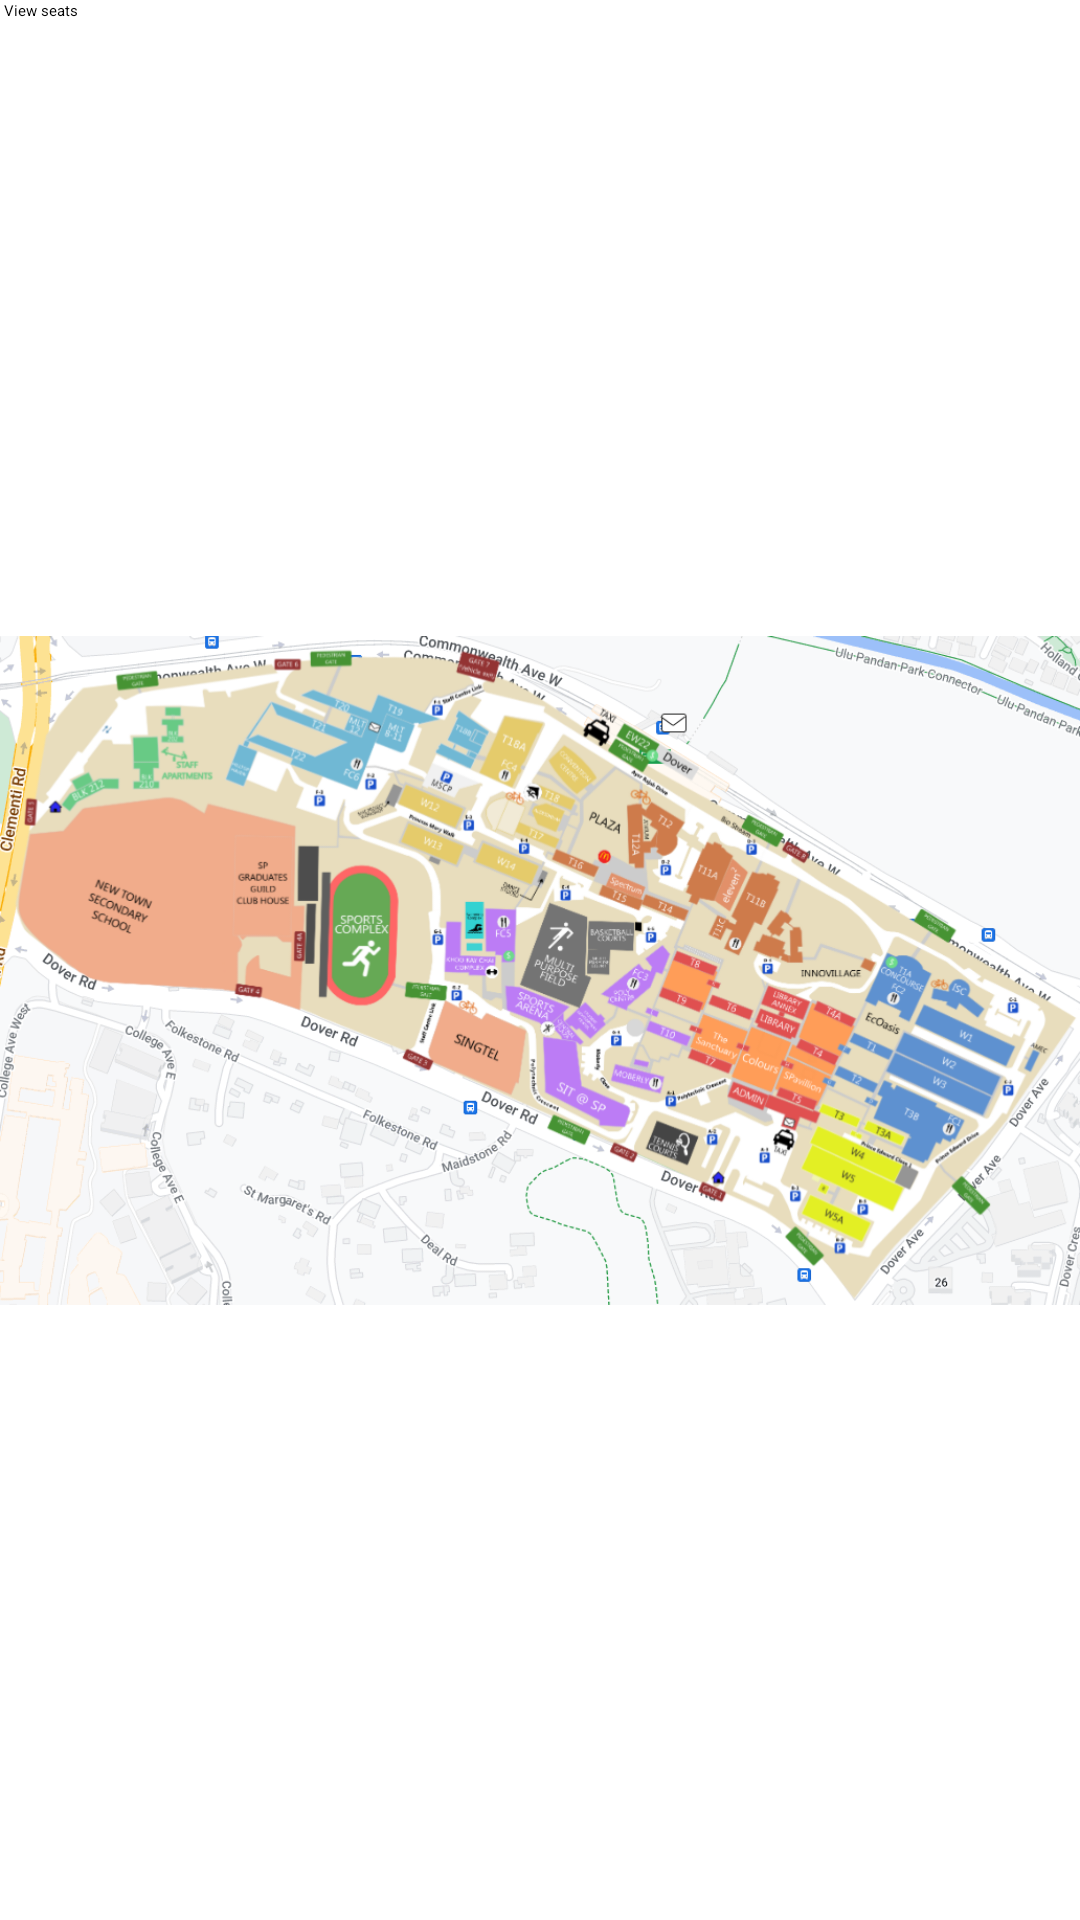

Write the Android layout XML for this screen, with the resource values it uses.
<!-- AndroidManifest.xml: application theme AppTheme -->
<!-- res/layout/activity_viewseat.xml -->
<?xml version="1.0" encoding="utf-8"?>
<androidx.constraintlayout.widget.ConstraintLayout xmlns:android="http://schemas.android.com/apk/res/android"
    xmlns:app="http://schemas.android.com/apk/res-auto"
    xmlns:tools="http://schemas.android.com/tools"
    android:layout_width="match_parent"
    android:layout_height="match_parent"
    tools:context=".ViewSeat_Activity">


    <LinearLayout
        android:layout_width="match_parent"
        android:layout_height="match_parent"
        android:orientation="vertical">

        <androidx.appcompat.widget.Toolbar
            android:id="@+id/toolbar_profile"
            android:layout_width="match_parent"
            android:layout_height="wrap_content"
            app:layout_constraintEnd_toEndOf="parent"
            app:layout_constraintStart_toStartOf="parent"
            app:layout_constraintTop_toTopOf="parent"
            app:title=" View seats " />

        <ImageView
            android:id="@+id/image_of_seats"
            android:layout_width="match_parent"
            android:layout_height="match_parent"
            android:src="@drawable/spmap" />
    </LinearLayout>


</androidx.constraintlayout.widget.ConstraintLayout>
<!-- resources referenced by this layout -->
<resources>
  <!-- drawable spmap: png bitmap (drawable, 430196 bytes) -->
  <style name="AppTheme" parent="Base.AppTheme" />
  <style name="Base.AppTheme" parent="Theme.Material3.DayNight.NoActionBar">
          
          
      </style>
</resources>
